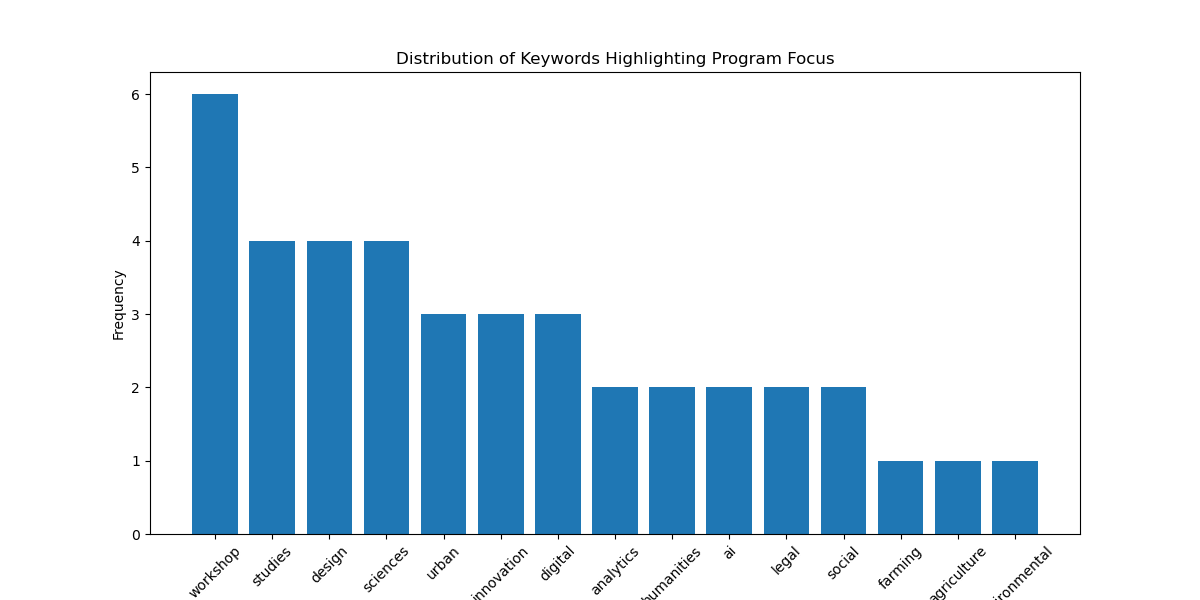

The file beside this chart, header and first rows:
Keyword, Frequency
workshop, 6
studies, 4
design, 4
sciences, 4
urban, 3
innovation, 3
digital, 3
analytics, 2
humanities, 2
ai, 2
legal, 2
social, 2
farming, 1
agriculture, 1
environmental, 1
